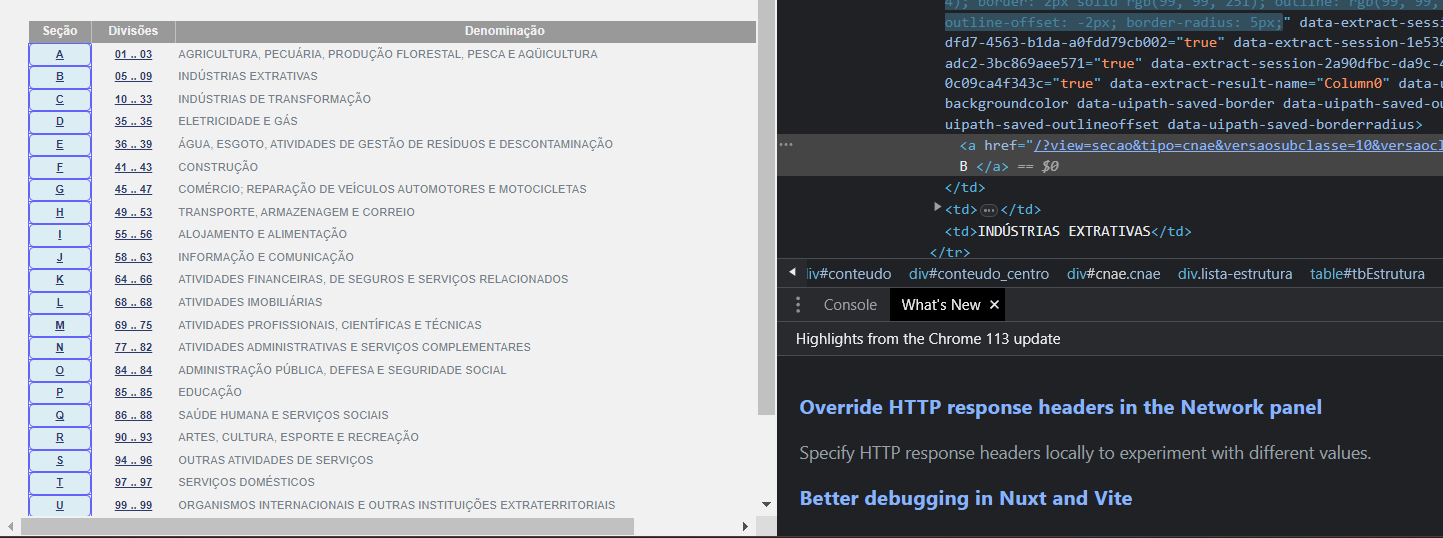
Task: Estrutura Empresarial Robótica
Workflow: FluxoBuscaIBGE

Step 1: For Each UI Element

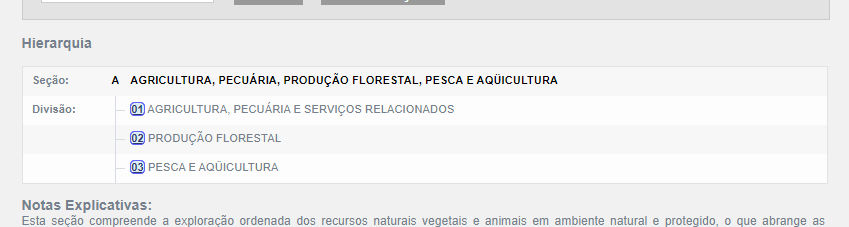
Step 2: For Each UI Element

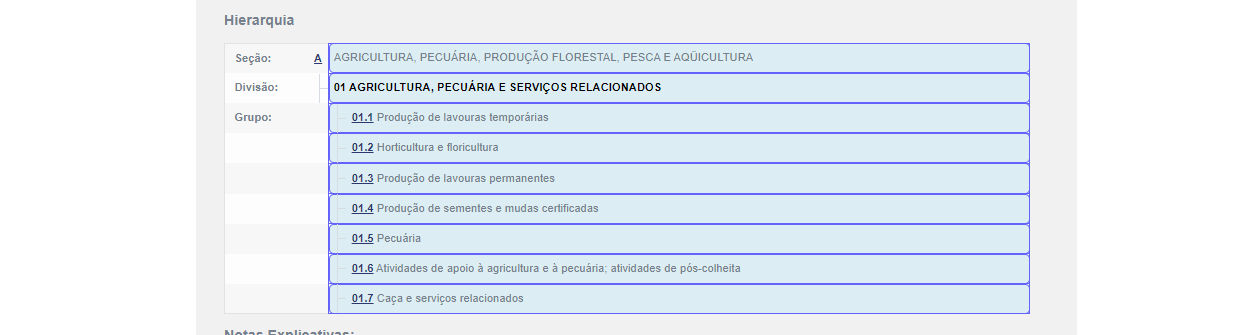
Step 3: get-text

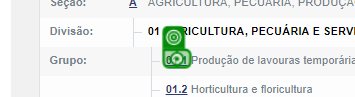
Step 4: click on 'Numero do Grupo'

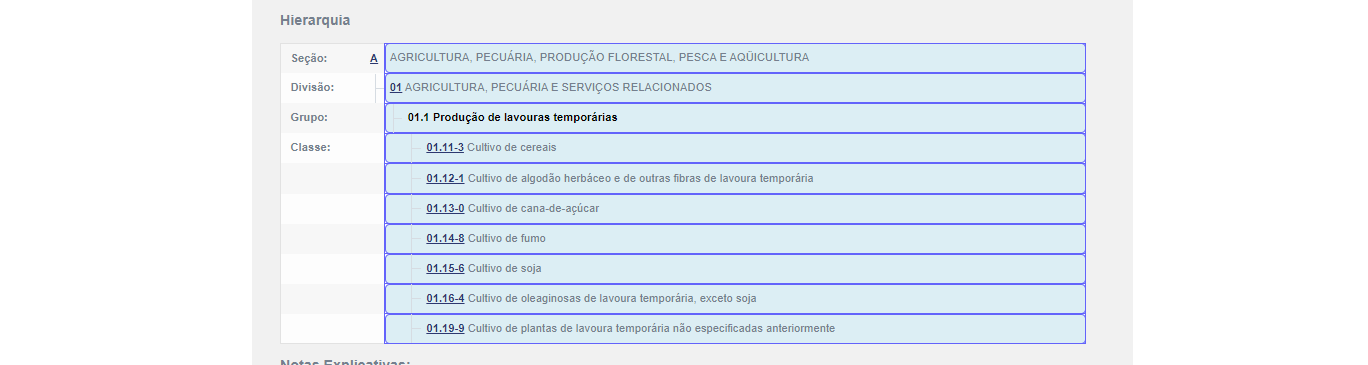
Step 5: get-text

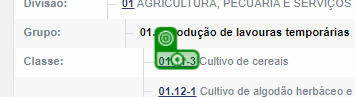
Step 6 [then]: click on 'Classe'

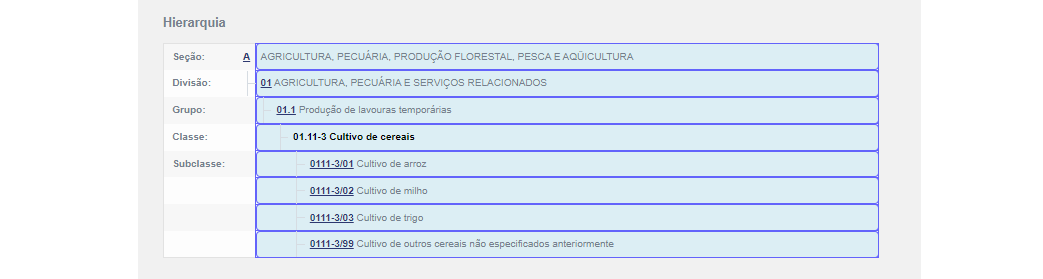
Step 7: get-text

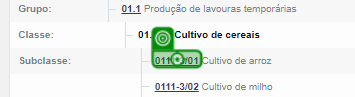
Step 8: click on 'Subclasse'

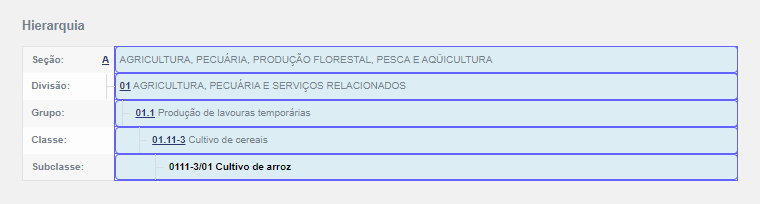
Step 9: get-text

Step 10: click on 'Classe' (same screen as step 6)

Step 11: click on 'Numero do Grupo' (same screen as step 4)

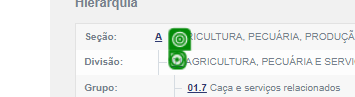
Step 12 [else]: click on 'Divisão'

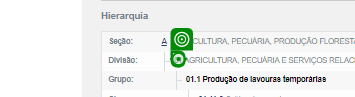
Step 13: click on 'Divisão'

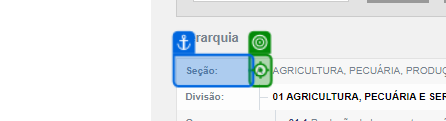
Step 14: click (repeated 3 times)